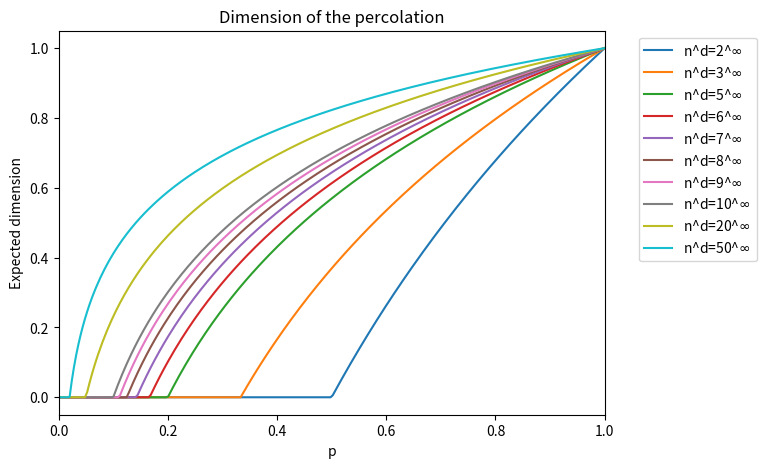

Python code for this plot: (Note: this script raises an exception after producing the figure.)
import numpy as np
import matplotlib.pyplot as plt

for D in range(1,6):
    plt.figure(figsize=[8.4, 4.8])
    def plot_dimension(n, c):
        p = np.linspace(0,1,250)
        dim = np.maximum(D + (np.log(p) / np.log(n)), 0*p)
        
        plt.plot(p, dim, label='n^d='+str(n)+'^$\infty$', c='C'+str(c))



    plot_dimension(2, 0)
    plot_dimension(3, 1)
    plot_dimension(5, 2)
    plot_dimension(6, 3)
    plot_dimension(7, 4)
    plot_dimension(8, 5)
    plot_dimension(9, 6)
    plot_dimension(10, 7)
    plot_dimension(20, 8)
    plot_dimension(50, 9)
    #plot_dimension(100, 10)
    #plot_dimension(250, 11)

    plt.title("Dimension of the percolation")
    plt.xlabel("p")
    plt.ylabel("Expected dimension")
    plt.legend(bbox_to_anchor=(1.05, 1), loc='upper left')
    plt.subplots_adjust(left=0.1, right=0.75, top=0.9, bottom=0.1)
    plt.xlim(0,1)
    plt.savefig("data_visualization/percolation/dimension_"+str(D)+"D.png", dpi=300)
    plt.show()
